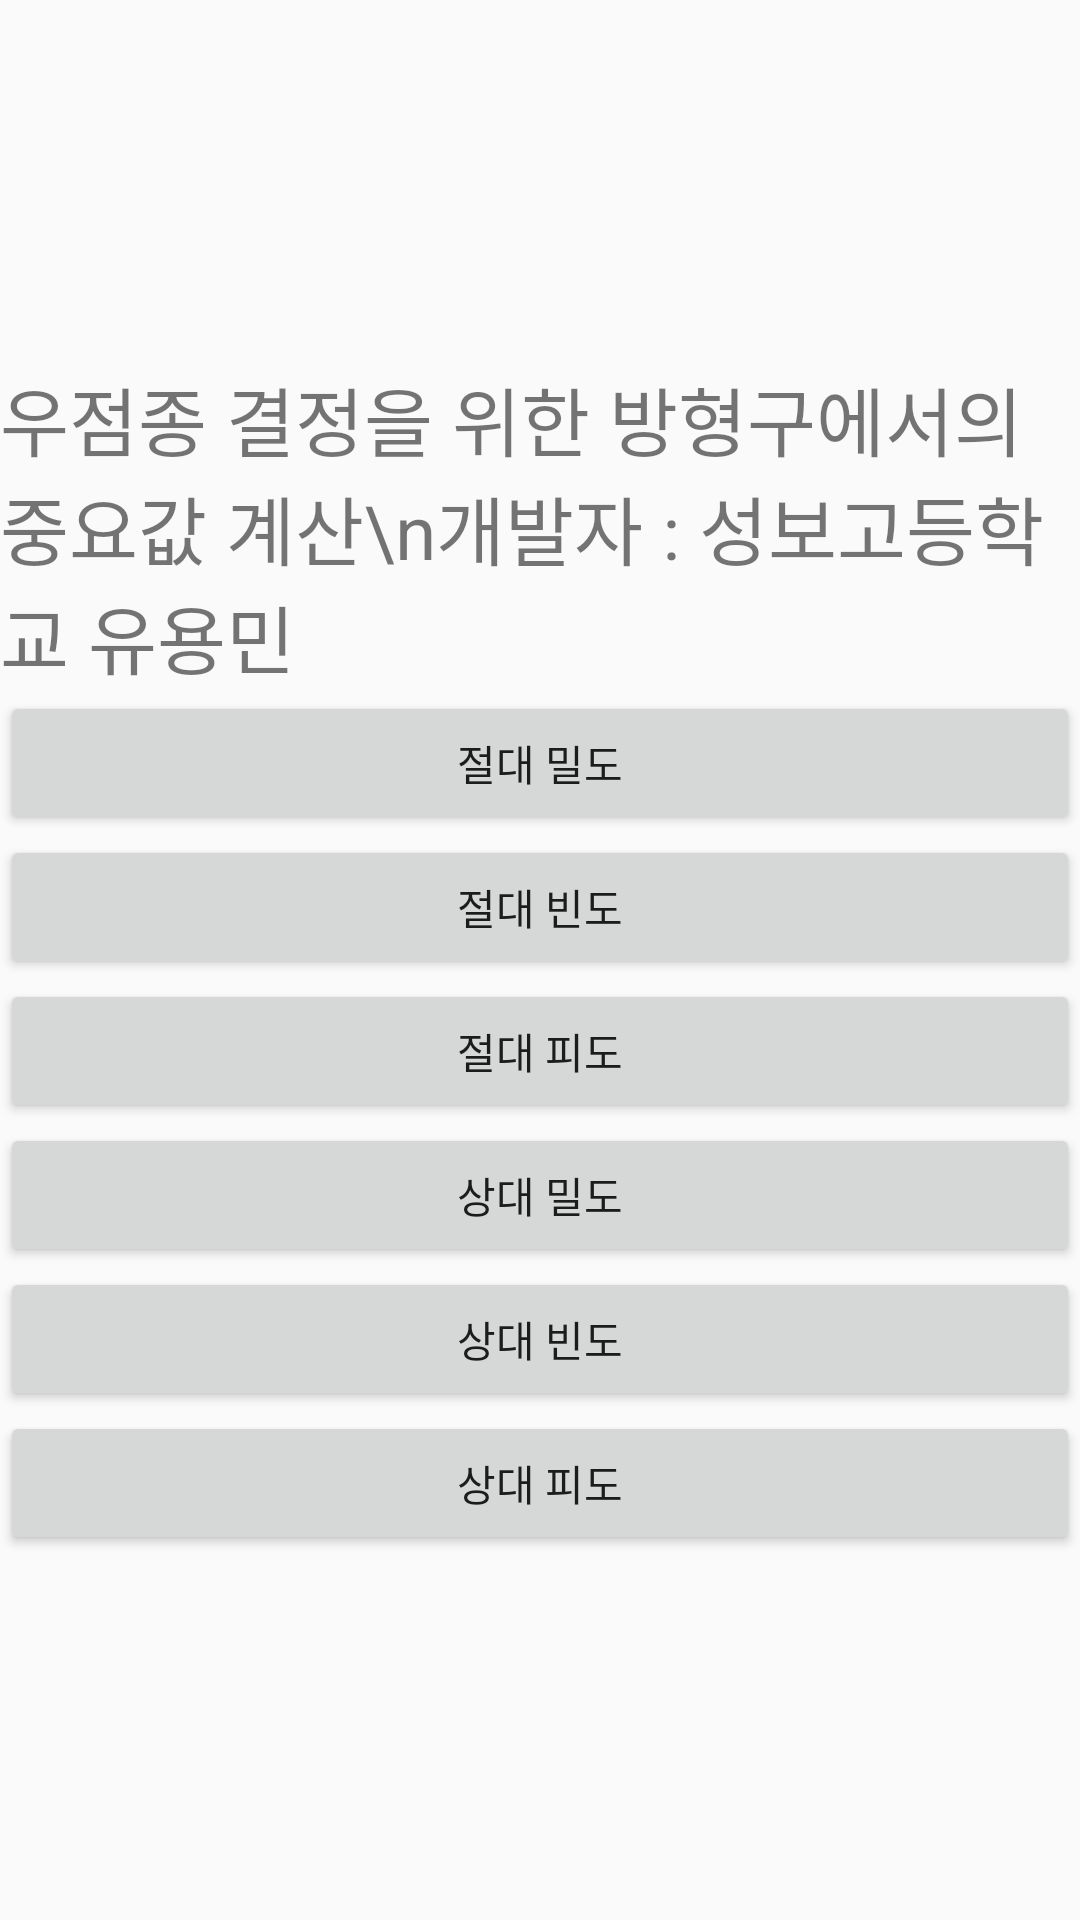

Here is an Android app screen rendered from its layout file. Give the layout XML and the strings, colors and styles it references.
<!-- AndroidManifest.xml: application theme AppTheme -->
<!-- res/layout/main.xml -->
<LinearLayout
	xmlns:android="http://schemas.android.com/apk/res/android"
    android:layout_width="match_parent"
    android:layout_height="match_parent"
	android:layout_margin="5dp"
	android:orientation="vertical"
    android:gravity="center">
	
	<TextView
		android:text="우점종 결정을 위한 방형구에서의 중요값 계산\n개발자 : 성보고등학교 유용민"
		android:textSize="25sp"
		android:layout_gravity="center"
		android:layout_width="match_parent"
		android:layout_height="wrap_content" />

	<Button
		android:onClick="abDensity"
		android:text="절대 밀도"
		android:layout_width="match_parent"
		android:layout_height="wrap_content" />

	<Button
		android:onClick="abFrequency"
		android:text="절대 빈도"
		android:layout_width="match_parent"
		android:layout_height="wrap_content" />

	<Button
		android:onClick="abValue"
		android:text="절대 피도"
		android:layout_width="match_parent"
		android:layout_height="wrap_content" />

	<Button
		android:onClick="reDensity"
		android:text="상대 밀도"
		android:layout_width="match_parent"
		android:layout_height="wrap_content" />

	<Button
		android:onClick="reFrequency"
		android:text="상대 빈도"
		android:layout_width="match_parent"
		android:layout_height="wrap_content" />

	<Button
		android:onClick="reValue"
		android:text="상대 피도"
		android:layout_width="match_parent"
		android:layout_height="wrap_content" />

</LinearLayout>
<!-- resources referenced by this layout -->
<resources>
  <style name="AppTheme" parent="Theme.AppCompat.Light.DarkActionBar">
  		<item name="colorPrimary">#0090FF</item>
  		<item name="colorAccent">#1565c0</item>
          <item name="colorPrimaryDark">#1565c0</item>
          <item name="colorControlHighlight">#1565c0</item>
          <item name="colorControlNormal">#1565c0</item>
  	</style>
</resources>
